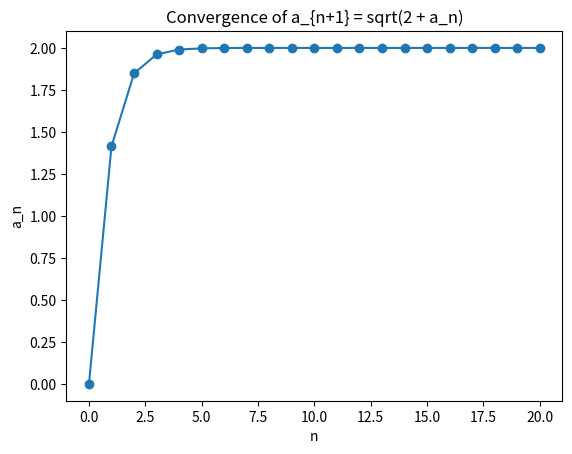

This chart was generated by the following Python code:
import math
import matplotlib.pyplot as plt

# Compute the sequence a_{n+1} = sqrt(2 + a_n)
terms = [0]  # Start with a0 = 0
for _ in range(20):
    terms.append(math.sqrt(2 + terms[-1]))

# Display the terms
for i, value in enumerate(terms):
    print(f"a_{i} = {value}")

# Plot the terms to visualize convergence
plt.figure()
plt.plot(range(len(terms)), terms, marker='o')
plt.xlabel("n")
plt.ylabel("a_n")
plt.title("Convergence of a_{n+1} = sqrt(2 + a_n)")
plt.show()
